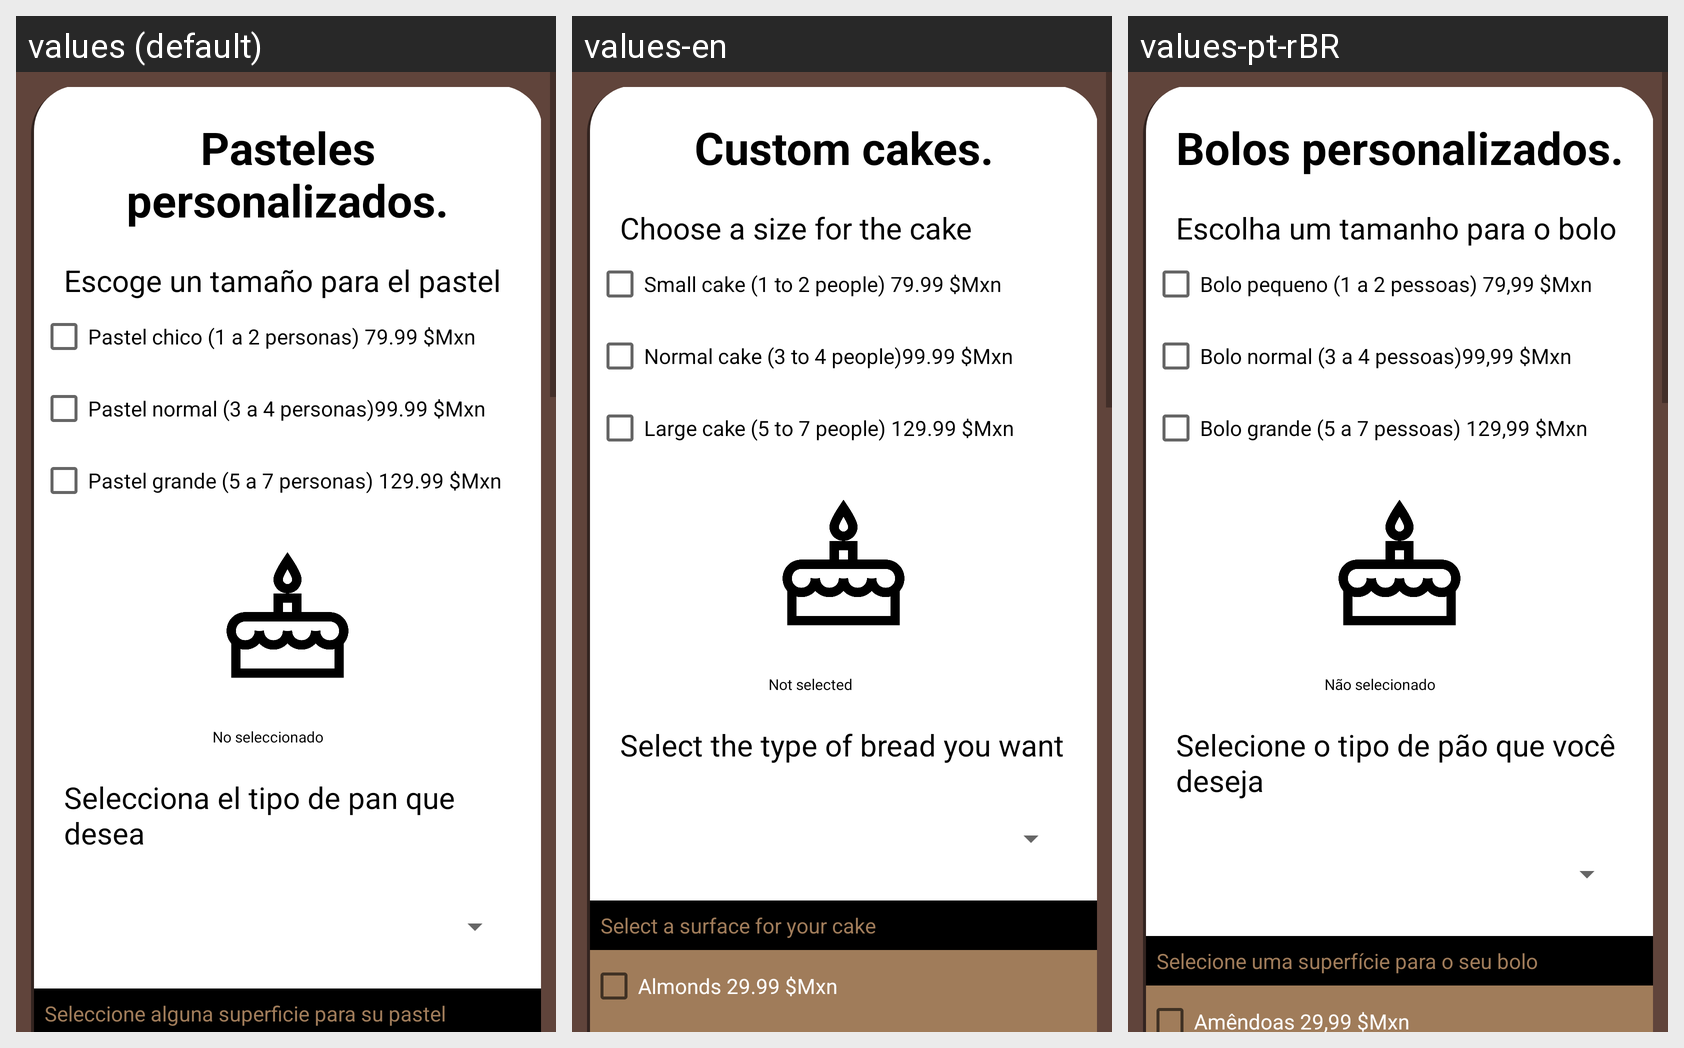

This grid shows one Android layout under several languages. Give, for every string resource on the screen, its name, the default text and each shown locale's text.
Android screen res/layout/activity_pe_usuario_pasteles_personalizados.xml rendered under 3 locales, left to right: values (default), values-en, values-pt-rBR. Device: Nexus 5 (rendered at 1080×1920; each locale shown at half size, 540×960, under a caption strip naming it); theme Theme.DMPasteleria.
Strings drawn on this screen, with the default value and each locale's value (text and hints the layout hard-codes, and strings that could not be matched under every locale, appear in the picture but are not listed):

PP_1
  values: Pasteles personalizados.
  values-en: Custom cakes.
  values-pt-rBR: Bolos personalizados.

PP_2
  values: Escoge un tamaño para el pastel
  values-en: Choose a size for the cake
  values-pt-rBR: Escolha um tamanho para o bolo

PP_3
  values: Pastel chico (1 a 2 personas) 79.99 $Mxn
  values-en: Small cake (1 to 2 people) 79.99 $Mxn
  values-pt-rBR: Bolo pequeno (1 a 2 pessoas) 79,99 $Mxn

PP_5
  values: Pastel grande (5 a 7 personas) 129.99 $Mxn
  values-en: Large cake (5 to 7 people) 129.99 $Mxn
  values-pt-rBR: Bolo grande (5 a 7 pessoas) 129,99 $Mxn

PP_4
  values: Pastel normal (3 a 4 personas)99.99 $Mxn
  values-en: Normal cake (3 to 4 people)99.99 $Mxn
  values-pt-rBR: Bolo normal (3 a 4 pessoas)99,99 $Mxn

PP_9
  values: Selecciona el tipo de pan que desea
  values-en: Select the type of bread you want
  values-pt-rBR: Selecione o tipo de pão que você deseja

PP_0
  values: No seleccionado
  values-en: Not selected
  values-pt-rBR: Não selecionado

PP_10
  values: Seleccione alguna superficie para su pastel
  values-en: Select a surface for your cake
  values-pt-rBR: Selecione uma superfície para o seu bolo
